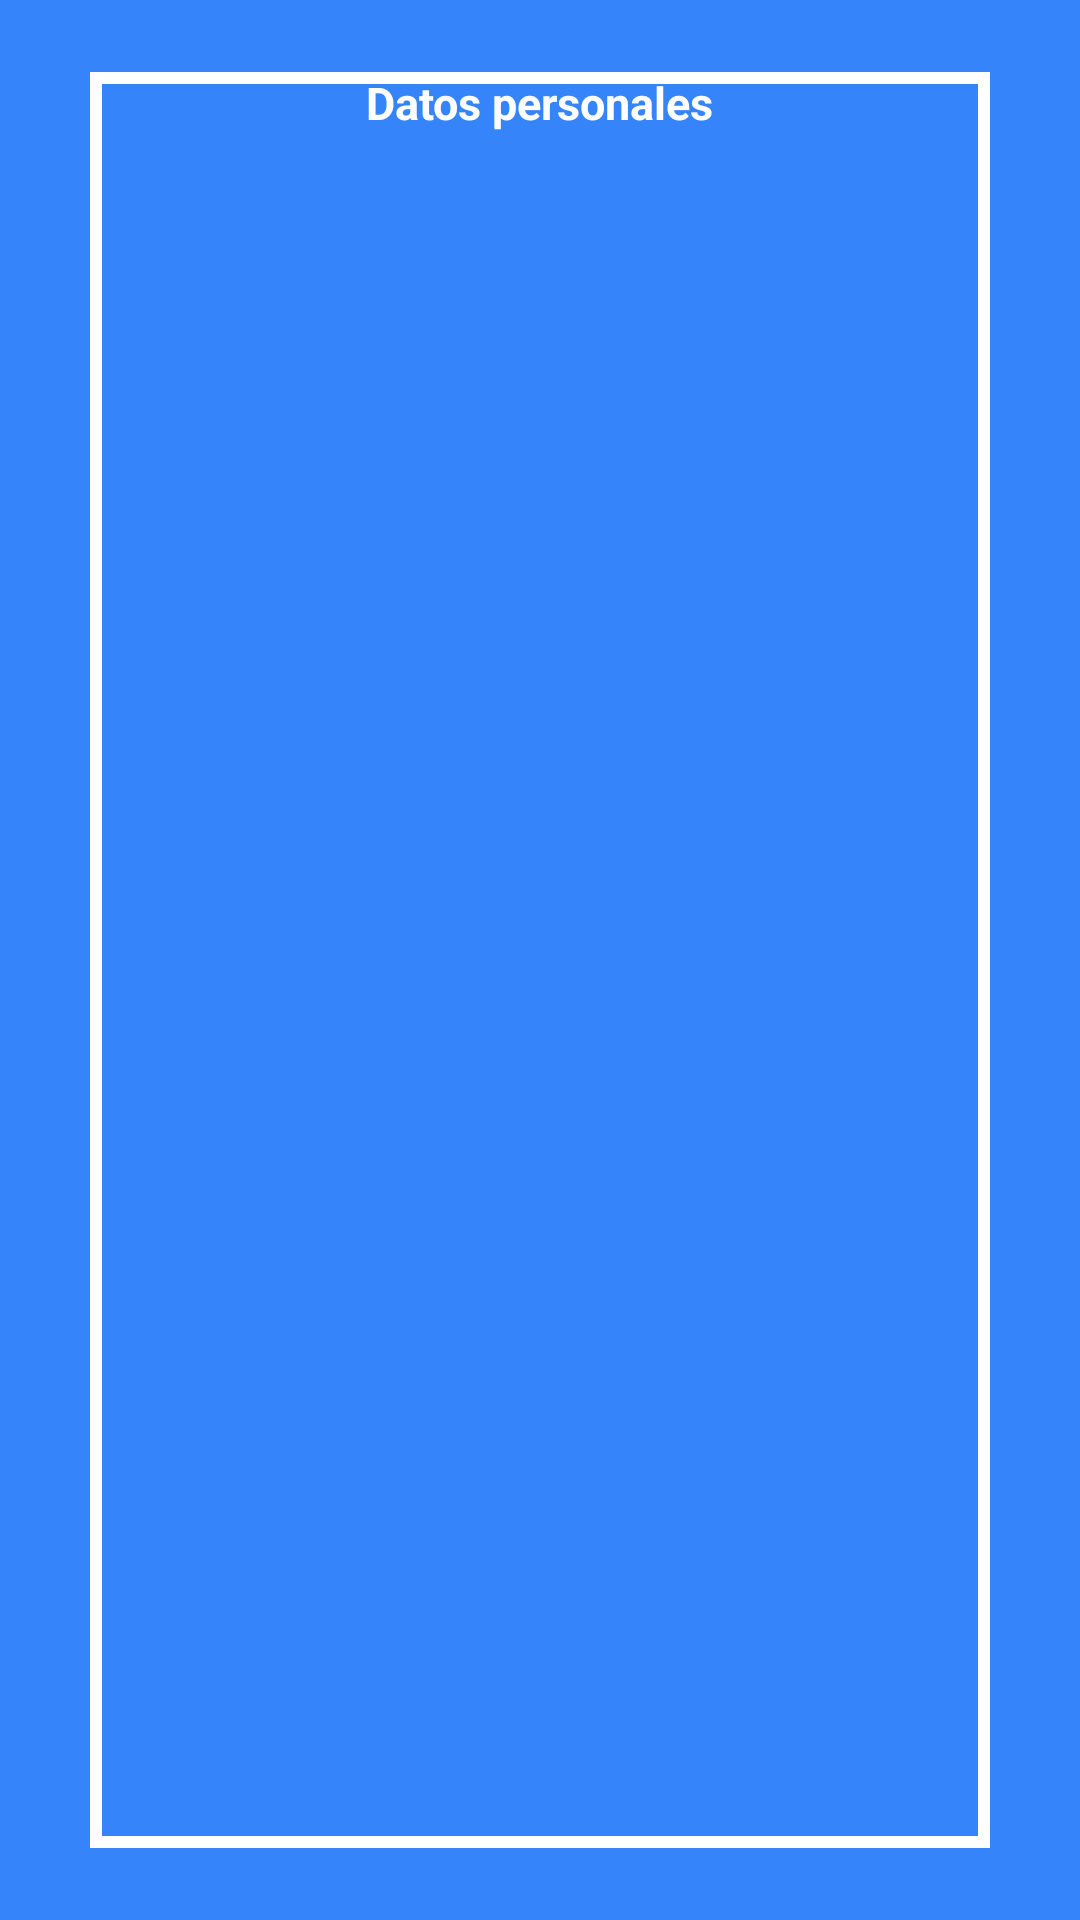

Reconstruct the res/layout file that produces this screen, plus the resources it refers to.
<!-- AndroidManifest.xml: application theme Theme.Gmapss -->
<!-- res/layout/activity_ventperf.xml -->
<?xml version="1.0" encoding="utf-8"?>
<androidx.drawerlayout.widget.DrawerLayout xmlns:android="http://schemas.android.com/apk/res/android"
    xmlns:app="http://schemas.android.com/apk/res-auto"
    xmlns:tools="http://schemas.android.com/tools"
    android:id="@+id/main"
    android:layout_width="wrap_content"
    android:layout_height="wrap_content"
    tools:context=".ventperfActivity"
    android:fillViewport="true"
    android:background="#3684FA">

    <RelativeLayout
        android:layout_width="wrap_content"
        android:layout_height="wrap_content">
        <LinearLayout
            android:id="@+id/secud"
            android:orientation="vertical"
            android:layout_width="500px"
            android:layout_height="1200px"
            android:layout_marginHorizontal="30dp"
            android:layout_marginVertical="24dp"
            android:layout_alignParentBottom="true"
            android:layout_alignParentEnd="true"
            android:layout_alignParentTop="true"
            android:layout_alignParentStart="true">

            <TextView
                android:id="@+id/datoss"
                android:layout_width="wrap_content"
                android:layout_height="wrap_content"
                android:textColor="@color/white"
                android:textStyle="bold"
                android:layout_gravity="center"
                android:textSize="45px"
                android:text="@string/datos_personales"
                >
            </TextView>
            <ImageView
                android:layout_width="70dp"
                android:layout_height="70dp"
                android:layout_gravity="center"
                android:layout_marginTop="23dp"
                android:background="@drawable/manperfiles">
            </ImageView>

        </LinearLayout>
        <View
            android:layout_width="wrap_content"
            android:layout_height="4dp"
            android:background="@color/white"
            android:layout_alignStart="@+id/secud"
            android:layout_alignEnd="@+id/secud"
            android:layout_alignTop="@+id/secud"
            />

        <View
            android:layout_width="wrap_content"
            android:layout_height="4dp"
            android:background="@color/white"
            android:layout_alignStart="@+id/secud"
            android:layout_alignEnd="@+id/secud"
            android:layout_alignBottom="@+id/secud"
            >
        </View>
        <View
            android:layout_width="4dp"
            android:layout_height="wrap_content"
            android:background="@color/white"
            android:layout_alignTop="@+id/secud"
            android:layout_alignStart="@+id/secud"
            android:layout_alignBottom="@+id/secud"

            >
        </View>
        <View
            android:layout_width="4dp"
            android:layout_height="wrap_content"
            android:background="@color/white"
            android:layout_alignTop="@+id/secud"
            android:layout_alignEnd="@+id/secud"
            android:layout_alignBottom="@+id/secud"

            >
        </View>
    </RelativeLayout>



</androidx.drawerlayout.widget.DrawerLayout>
<!-- resources referenced by this layout -->
<resources>
  <string name="datos_personales">Datos personales</string>
  <style name="Theme.Gmapss" parent="Theme.MaterialComponents.DayNight.NoActionBar">
          
          <item name="colorPrimary">@color/purple_500</item>
          <item name="colorPrimaryVariant">@color/purple_700</item>
          <item name="colorOnPrimary">@color/white</item>
          
          <item name="colorSecondary">@color/teal_200</item>
          <item name="colorSecondaryVariant">@color/teal_700</item>
          <item name="colorOnSecondary">@color/black</item>
          
          <item name="android:statusBarColor">?attr/colorPrimaryVariant</item>
          
      </style>
  <!-- not gathered from this repository: default colours our renderer supplied (Android Studio template values) -->
  <color name="purple_500">#FF6200EE</color>
  <color name="purple_700">#FF3700B3</color>
  <color name="teal_200">#FF03DAC5</color>
  <color name="teal_700">#FF018786</color>
  <color name="black">#FF000000</color>
  <color name="white">#FFFFFFFF</color>
</resources>
